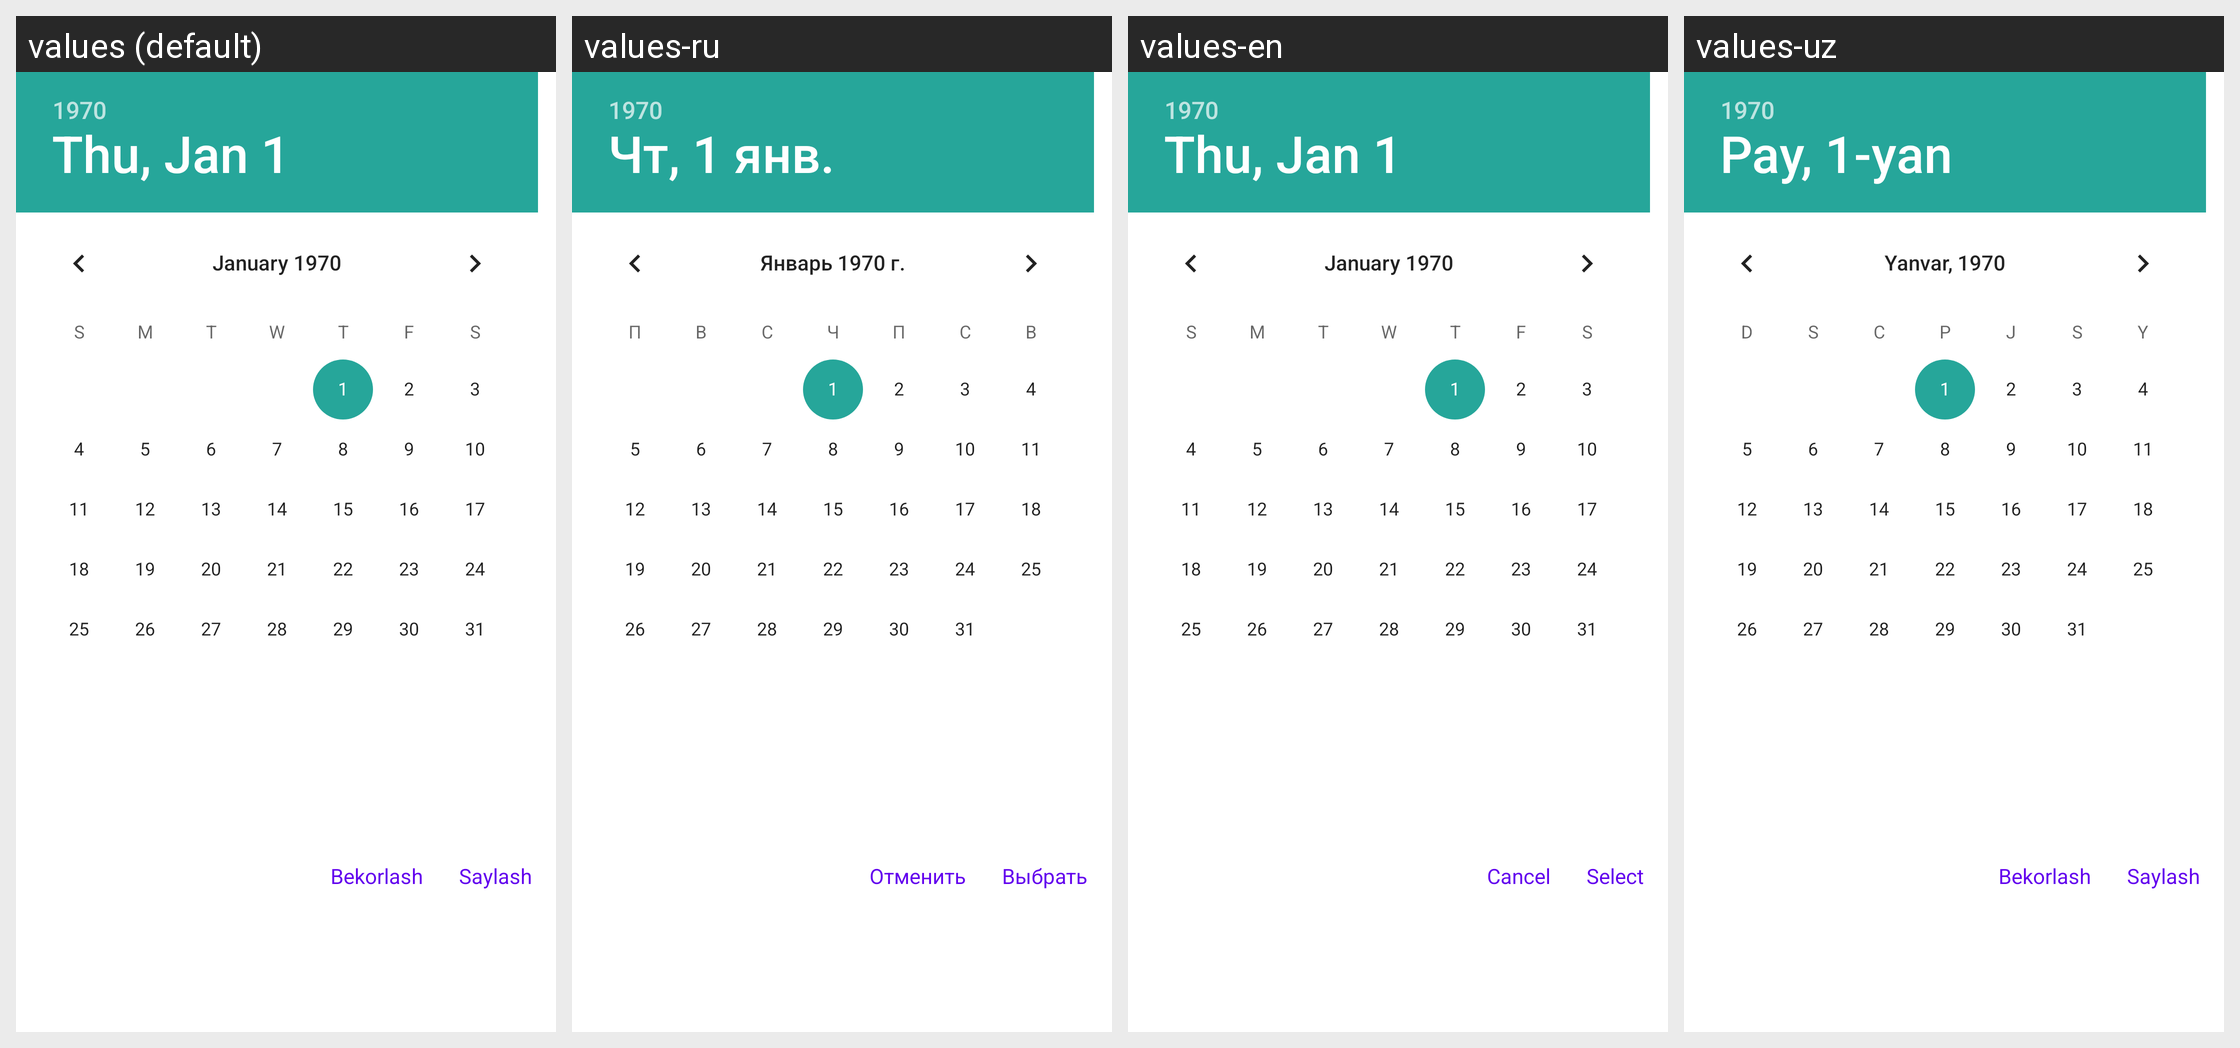

For this localized Android screen grid, give each drawn string resource with its value in every locale shown.
Android screen res/layout/dialog_calendar.xml rendered under 4 locales, left to right: values (default), values-ru, values-en, values-uz. Device: Nexus 5 (rendered at 1080×1920; each locale shown at half size, 540×960, under a caption strip naming it); theme Theme.Warehouse.
Other locales in the repository, not shown: values-kaa.
Strings drawn on this screen, with the default value and each locale's value (text and hints the layout hard-codes, and strings that could not be matched under every locale, appear in the picture but are not listed):

cancel_uzb
  values: Bekorlash
  values-ru: Отменить
  values-en: Cancel
  values-uz: Bekorlash

done_uzb
  values: Saylash
  values-ru: Выбрать
  values-en: Select
  values-uz: Saylash
